pico-8 play session: hold → + tap 🅾

[t = 1 s] hold → ~1s, tap 🅾 ~2×
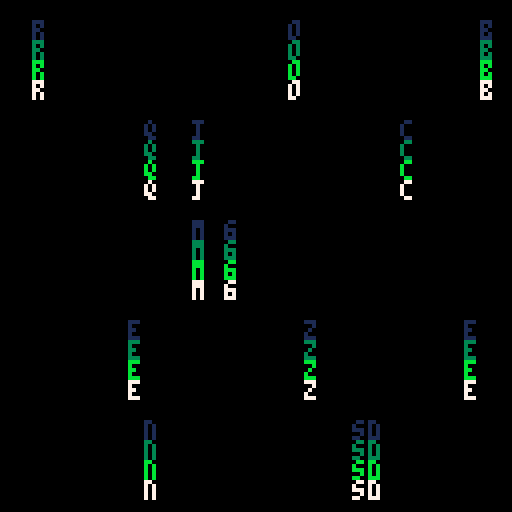
[t = 2 s] hold → ~2s, tap 🅾 ~4×
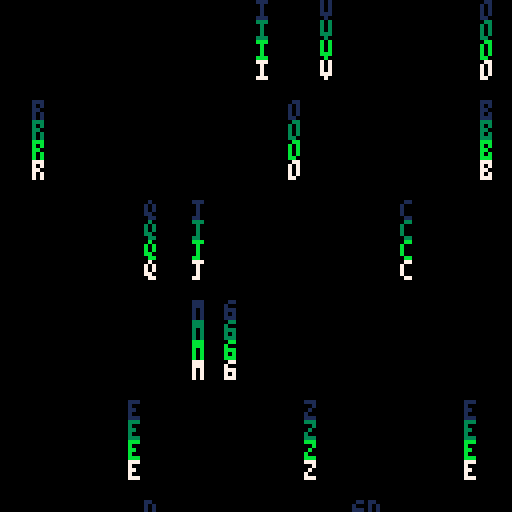
[t = 6 s] hold → ~6s, tap 🅾 ~10×
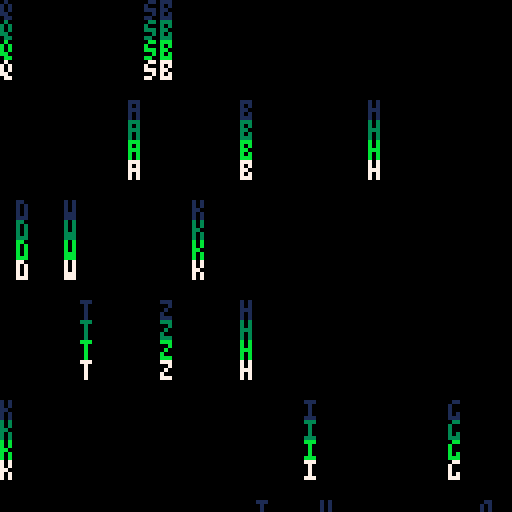
[t = 8 s] hold → ~8s, tap 🅾 ~14×
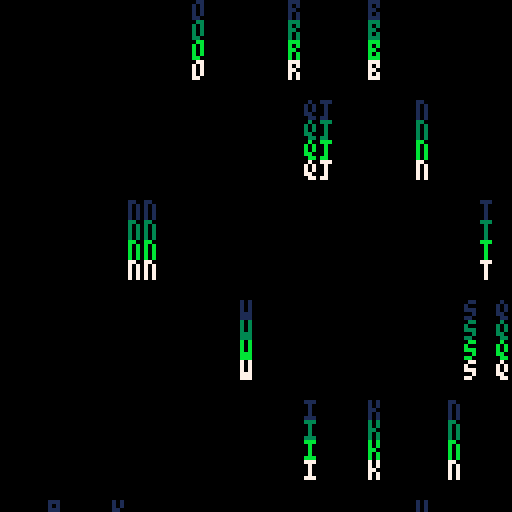

pico-8 cartridge
version 16
__lua__
alpha={"a","b","c","d","e","f","g","h","i","j","k","l","m","n","o","p","q","r","s","t","u","v","w","x","y","z","."}

cols={}
cols[7]=11
cols[11]=3
cols[3]=1
cols[1]=0
cols[0]=0
frame=0

cls()
print("doodle ii",50,64,7)
print("aquova",100,120,7)
::_::
frame+=1
	-- copy down letter
for y=127,0,-1 do
	for x=0,127 do
		col=pget(x,y)
		if col~=0 then
			pset(x,y+5,col)
			pset(x,y,cols[col])
		end
	end
end

-- create new letter
if frame%5==0 then
 for _=1,3 do
		new=alpha[ceil(rnd(26))]
		print(new,flr(rnd(32))*4,0,7)
	end
end
flip()
goto _
